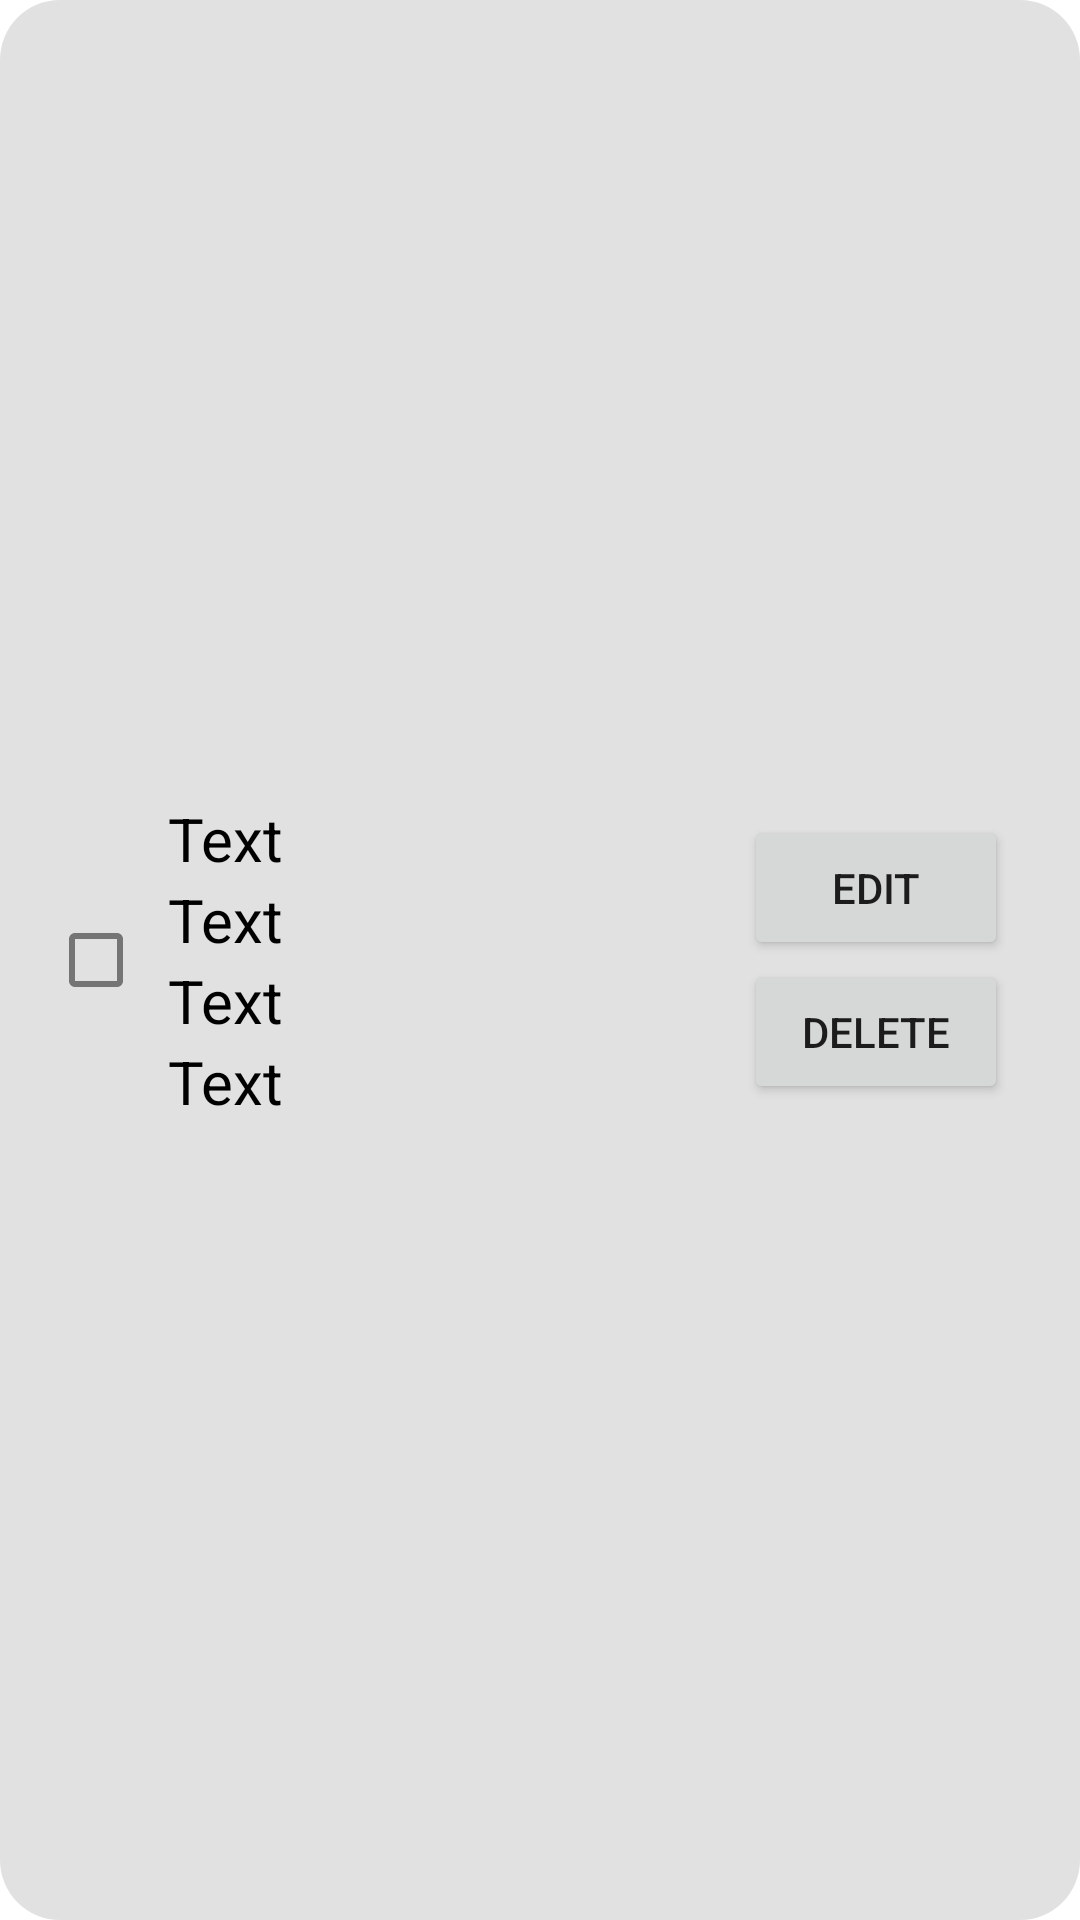

Write the Android layout XML for this screen, with the resource values it uses.
<!-- AndroidManifest.xml: application theme Theme.Android2 -->
<!-- res/layout/demo21_item_view.xml -->
<?xml version="1.0" encoding="utf-8"?>
<androidx.constraintlayout.widget.ConstraintLayout xmlns:android="http://schemas.android.com/apk/res/android"
   android:layout_marginTop="20dp"
    xmlns:app="http://schemas.android.com/apk/res-auto"
    android:layout_width="match_parent"
    android:layout_height="wrap_content"
    android:background="@drawable/items_backgroud">

    <CheckBox
        android:id="@+id/demo21_item_checkbox"
        android:layout_width="wrap_content"
        android:layout_height="wrap_content"
        app:layout_constraintStart_toStartOf="parent"
        app:layout_constraintTop_toTopOf="parent"
        app:layout_constraintBottom_toBottomOf="parent"
        android:layout_marginEnd="8dp"/>

    <LinearLayout
        android:layout_width="0dp"
        android:layout_height="wrap_content"
        android:orientation="vertical"
        app:layout_constraintStart_toEndOf="@id/demo21_item_checkbox"
        app:layout_constraintEnd_toStartOf="@id/buttons_layout"
        app:layout_constraintTop_toTopOf="parent"
        app:layout_constraintBottom_toBottomOf="parent"
        android:layout_marginEnd="8dp">

        <TextView
            android:id="@+id/demo21_item_tvToDoName"
            android:layout_width="wrap_content"
            android:layout_height="wrap_content"
            android:text="Text"
            android:textColor="@color/black"
            android:textSize="20dp"/>

        <TextView
            android:id="@+id/demo21_item_tvToDoContent"
            android:layout_width="wrap_content"
            android:layout_height="wrap_content"
            android:text="Text"
            android:textColor="@color/black"
            android:textSize="20dp"/>

        <TextView
            android:id="@+id/demo21_item_tvTodoDate"
            android:layout_width="wrap_content"
            android:layout_height="wrap_content"
            android:text="Text"
            android:textColor="@color/black"
            android:textSize="20dp"/>

        <TextView
            android:id="@+id/demo21_item_tvToDoType"
            android:layout_width="wrap_content"
            android:layout_height="wrap_content"
            android:text="Text"
            android:textColor="@color/black"
            android:textSize="20dp"/>
    </LinearLayout>

    <LinearLayout
        android:id="@+id/buttons_layout"
        android:layout_width="wrap_content"
        android:layout_height="wrap_content"
        android:orientation="vertical"
        app:layout_constraintEnd_toEndOf="parent"
        app:layout_constraintTop_toTopOf="parent"
        app:layout_constraintBottom_toBottomOf="parent"
        android:layout_marginEnd="16dp">

        <androidx.appcompat.widget.AppCompatButton
            android:id="@+id/demo21_item_btnEdit"
            android:layout_width="wrap_content"
            android:layout_height="wrap_content"
            android:text="Edit" />

        <androidx.appcompat.widget.AppCompatButton
            android:id="@+id/demo21_item_btnDelete"
            android:layout_width="wrap_content"
            android:layout_height="wrap_content"
            android:text="Delete" />
    </LinearLayout>

</androidx.constraintlayout.widget.ConstraintLayout>
<!-- resources referenced by this layout -->
<resources>
  <!-- drawable items_backgroud (drawable) -->
  <?xml version="1.0" encoding="utf-8"?>
  <shape xmlns:android="http://schemas.android.com/apk/res/android">
      <solid android:color="#DDDD"/> 
      <corners android:radius="20dp"/> 
      <padding android:left="8dp" android:top="8dp" android:right="8dp" android:bottom="8dp"/> 
  </shape>
  <style name="Theme.Android2" parent="Theme.MaterialComponents.DayNight.DarkActionBar">
          
          <item name="colorPrimary">@color/purple_500</item>
          <item name="colorPrimaryVariant">@color/purple_700</item>
          <item name="colorOnPrimary">@color/white</item>
          
          <item name="colorSecondary">@color/teal_200</item>
          <item name="colorSecondaryVariant">@color/teal_700</item>
          <item name="colorOnSecondary">@color/black</item>
          
          <item name="android:statusBarColor">?attr/colorPrimaryVariant</item>
          
      </style>
  <!-- not gathered from this repository: default colours our renderer supplied (Android Studio template values) -->
  <color name="purple_500">#FF6200EE</color>
  <color name="purple_700">#FF3700B3</color>
  <color name="teal_200">#FF03DAC5</color>
  <color name="teal_700">#FF018786</color>
  <color name="black">#FF000000</color>
  <color name="white">#FFFFFFFF</color>
</resources>
